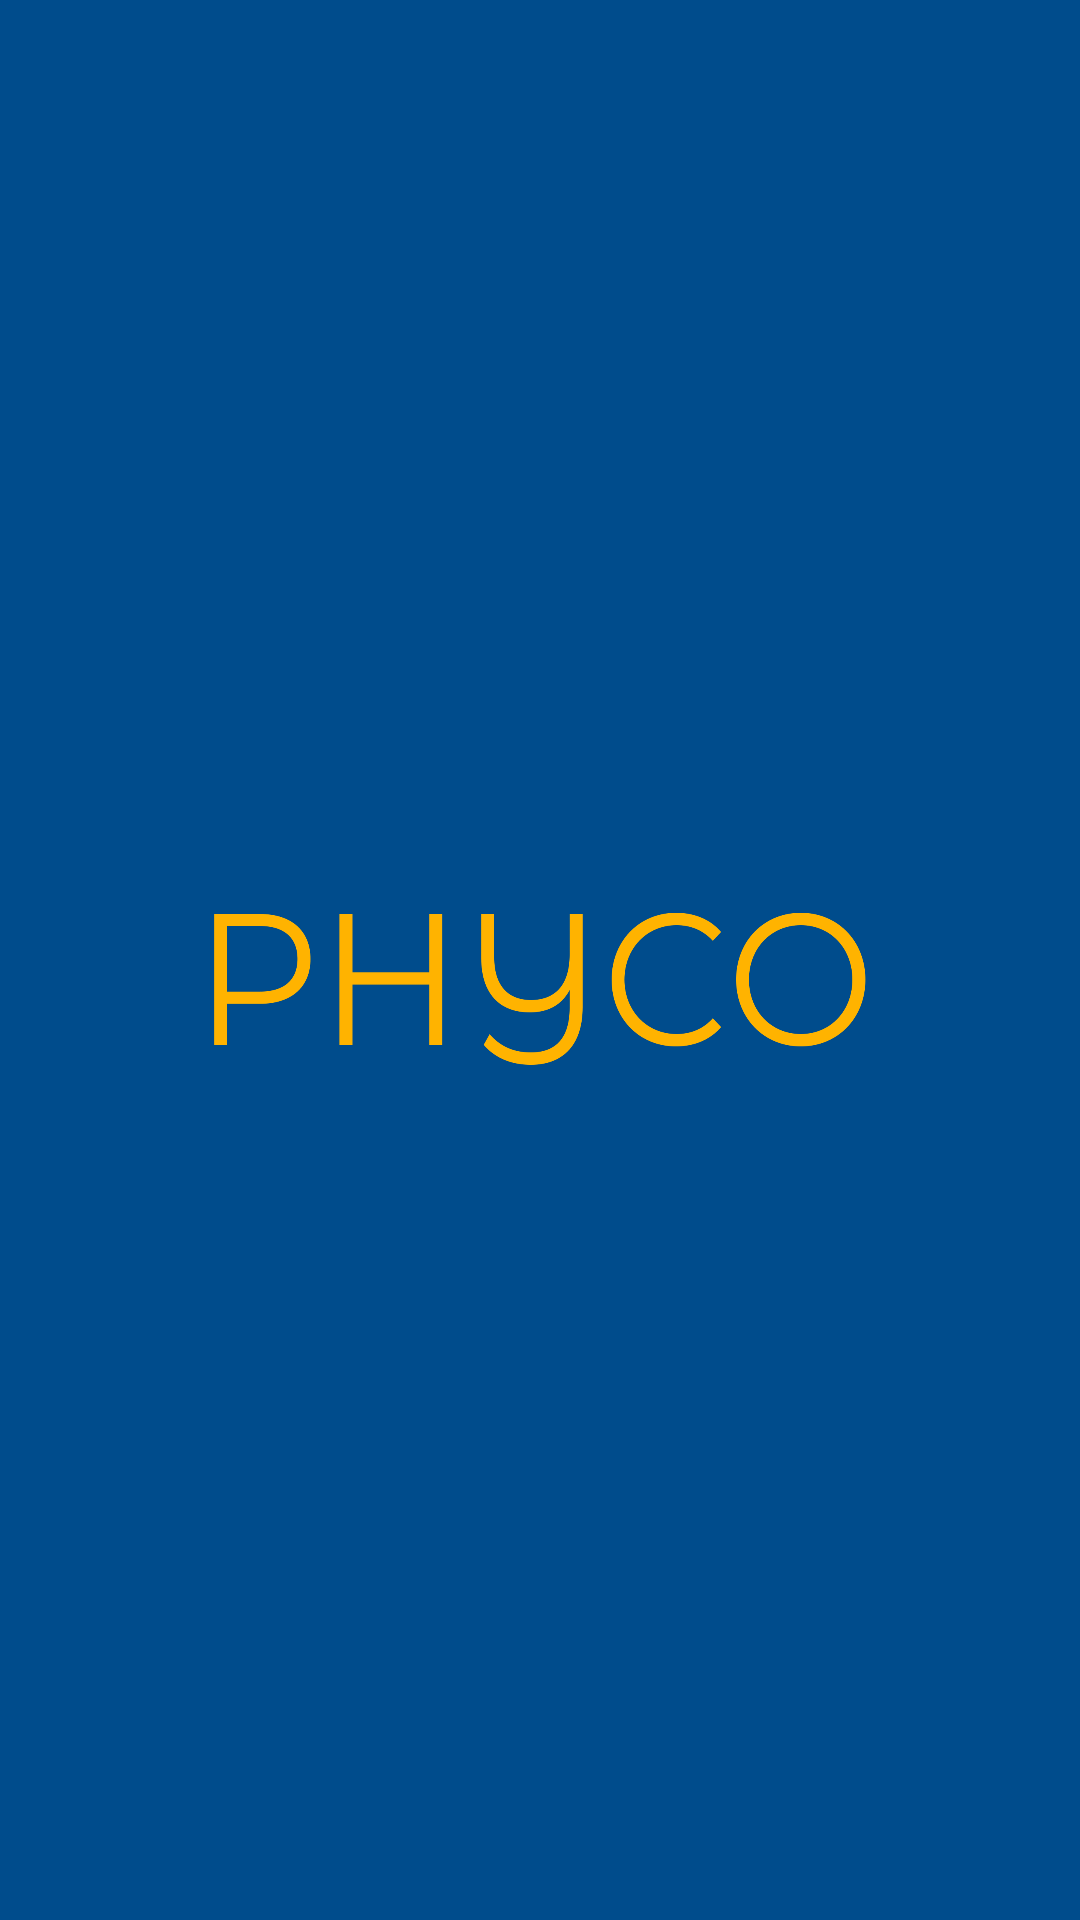

Produce the Android XML layout that renders to this screen, including the resource entries it uses.
<!-- AndroidManifest.xml: application theme AppTheme -->
<!-- res/layout/activity_splash_screen.xml -->
<?xml version="1.0" encoding="utf-8"?>
<RelativeLayout xmlns:android="http://schemas.android.com/apk/res/android"
    xmlns:app="http://schemas.android.com/apk/res-auto"
    xmlns:tools="http://schemas.android.com/tools"
    android:layout_width="match_parent"
    android:layout_height="match_parent"
    tools:context=".SplashScreen"
    app:srcCompat="@drawable/logo_phyco"
    android:background="@color/colorPrimaryDark">

    

    <ImageView
        android:id="@+id/logoAwal"
        android:layout_width="250dp"
        android:layout_height="150dp"
        android:layout_alignParentTop="true"
        android:layout_centerHorizontal="true"
        android:layout_marginTop="250dp"
        android:orientation="vertical"
        android:padding="20dp"
        android:background="@drawable/text_phyco"

        />
    

</RelativeLayout>
<!-- resources referenced by this layout -->
<resources>
  <color name="colorPrimaryDark">#004c8c</color>
  <!-- drawable logo_phyco: png bitmap (drawable, 78491 bytes) -->
  <!-- drawable text_phyco: png bitmap (drawable, 41210 bytes) -->
  <style name="WhiteCheck">
          <item name="colorAccent">#fff</item>
      </style>
  <style name="AppTheme" parent="Theme.MaterialComponents.Light.NoActionBar">
          
          <item name="colorPrimary">@color/colorPrimary</item>
          <item name="colorPrimaryDark">@color/colorPrimaryDark</item>
          <item name="colorAccent">@color/colorAccent</item>
      </style>
  <color name="colorPrimary">#0277bd</color>
  <color name="colorAccent">#0000</color>
</resources>
